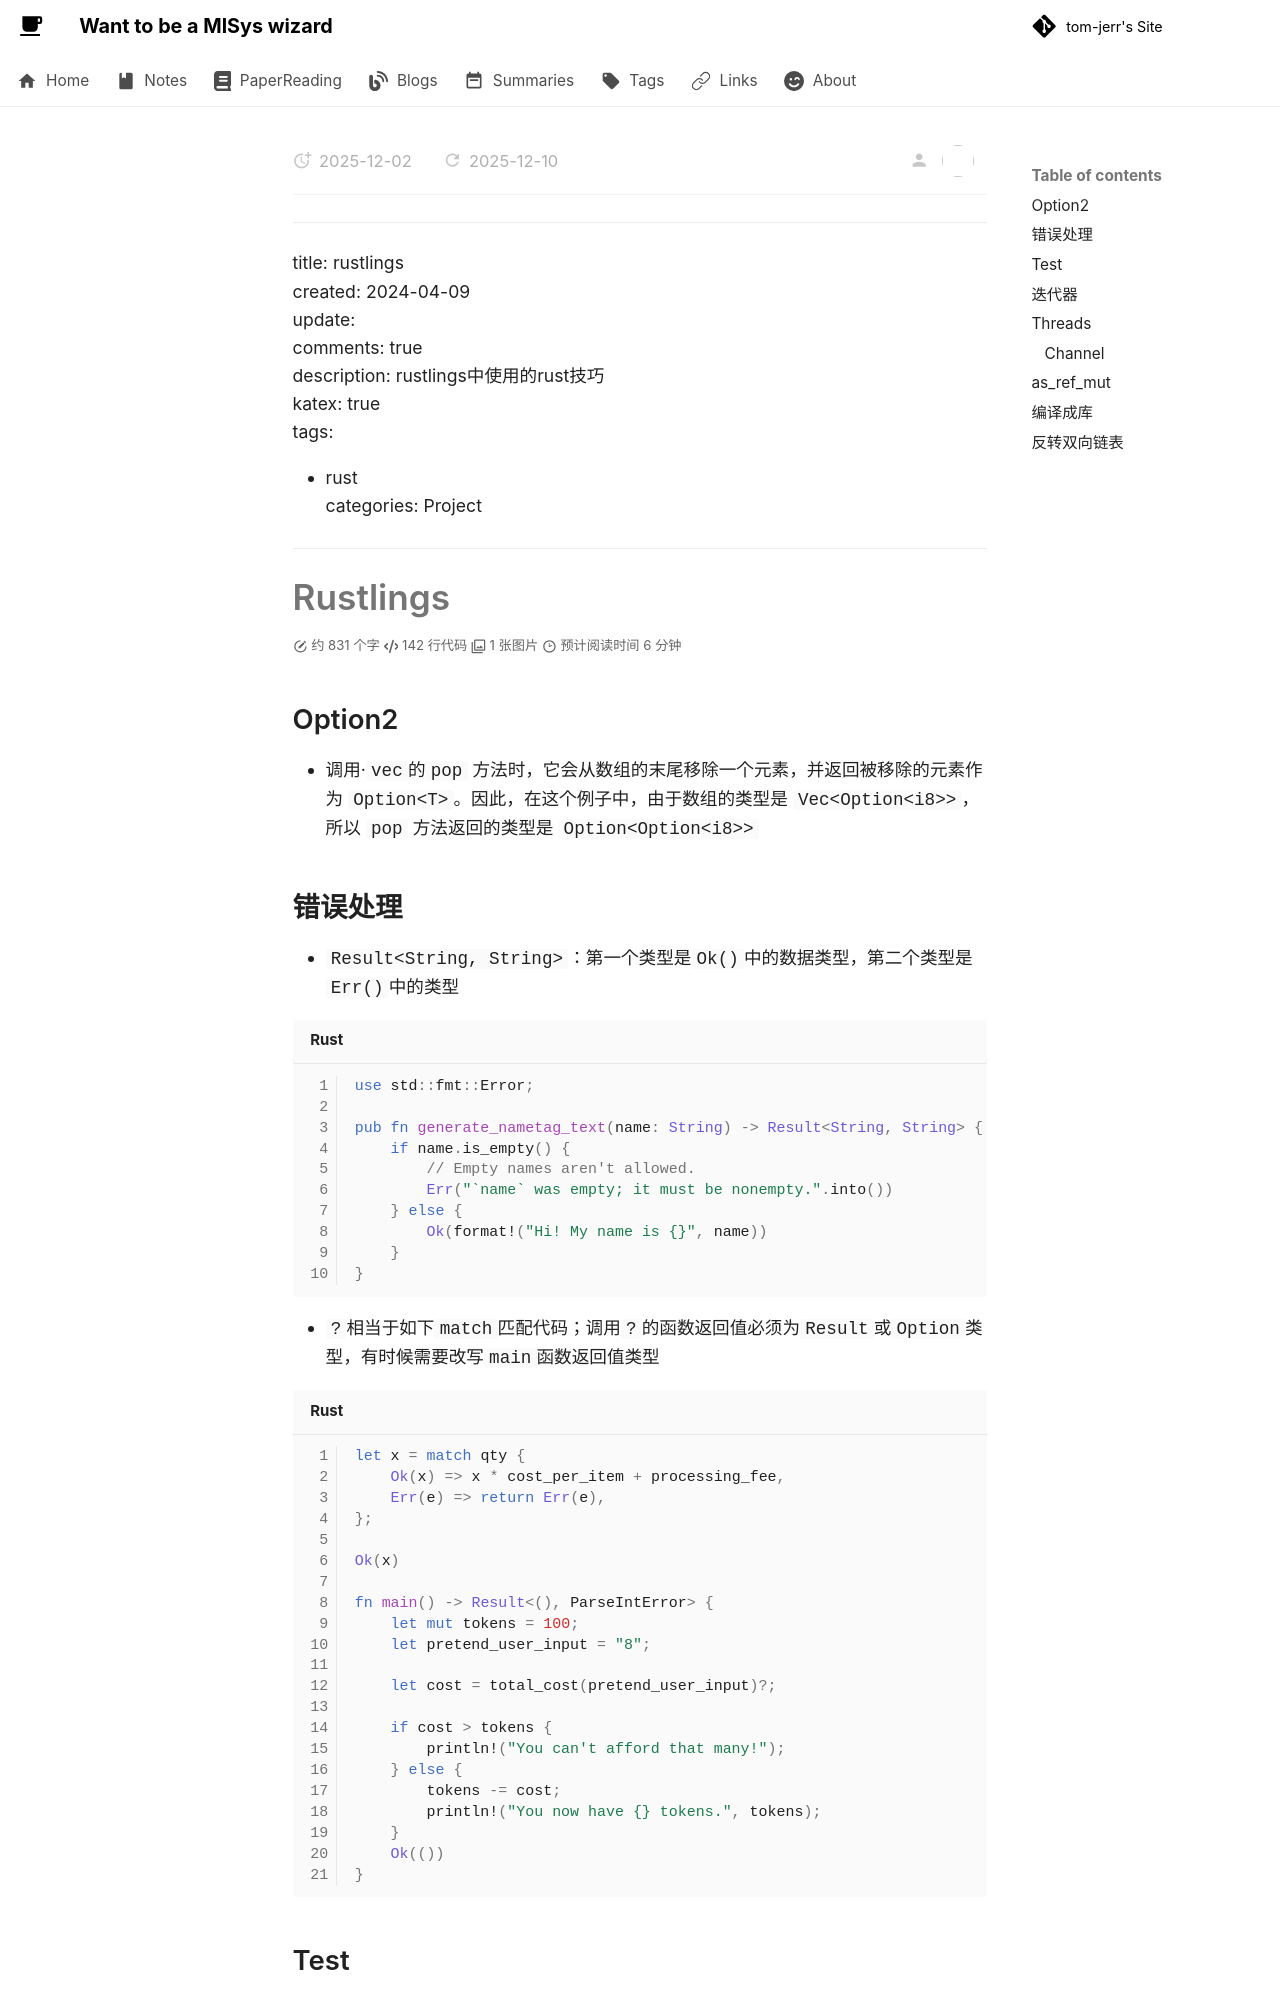

repository: tom-jerr/tom-jerr.github.io · page: notes/rcore/rustlings/index.html · generator: mkdocs

---

title: rustlings
created: 2024-04-09
update:
comments: true
description: rustlings中使用的rust技巧
katex: true
tags:

- rust
  categories: Project

---

# Rustlings

## Option2

- 调用·`vec`的`pop` 方法时，它会从数组的末尾移除一个元素，并返回被移除的元素作为 `Option<T>`。因此，在这个例子中，由于数组的类型是 `Vec<Option<i8>>`，所以 `pop` 方法返回的类型是 `Option<Option<i8>>`

## 错误处理

- `Result<String, String>`：第一个类型是`Ok()`中的数据类型，第二个类型是`Err()`中的类型

```rust
use std::fmt::Error;

pub fn generate_nametag_text(name: String) -> Result<String, String> {
    if name.is_empty() {
        // Empty names aren't allowed.
        Err("`name` was empty; it must be nonempty.".into())
    } else {
        Ok(format!("Hi! My name is {}", name))
    }
}
```

- `?`相当于如下`match`匹配代码；调用`?`的函数返回值必须为`Result`或`Option`类型，有时候需要改写`main`函数返回值类型

```rust
let x = match qty {
    Ok(x) => x * cost_per_item + processing_fee,
    Err(e) => return Err(e),
};

Ok(x)

fn main() -> Result<(), ParseIntError> {
    let mut tokens = 100;
    let pretend_user_input = "8";

    let cost = total_cost(pretend_user_input)?;

    if cost > tokens {
        println!("You can't afford that many!");
    } else {
        tokens -= cost;
        println!("You now have {} tokens.", tokens);
    }
    Ok(())
}
```

## Test

- ` #[should_panic]`特性，允许测试代码出现Panic而不终止运行。
